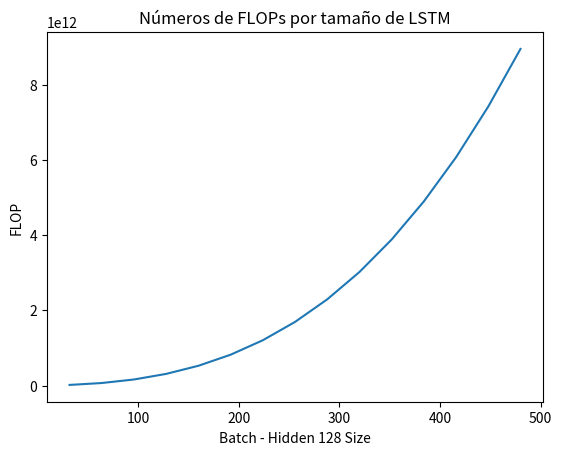

This figure's Python source:
import matplotlib.pyplot as plt

ITER = 5000
# Batch
# M = 128
# Hidden
# K = M
# Hidden + InUnits
UNITS = 128
# N = K + InUnits
# VOCAB
VOCAB = 46
# TimeSteps
TIMESTEPS = 22


def lstm_training_ops(M):
    """This module provides a set of functions to compute the number of FLOPs of a LSTM model."""
    K = M
    N = K + UNITS
    result = ITER * (
        M * M * (12 * N * K + 20 * K - 1) + TIMESTEPS * (5 * M + 17 * M * VOCAB + 2 * VOCAB * K * M - VOCAB * K
                                                         + 16 * M * N * K + 33 * M * K + 4 * N * K + 2 * VOCAB * UNITS * K + VOCAB * UNITS)
        + 70 * N * K)
    return result/M


batchHidden = [i for i in range(32, 512, 32)]
ops = [lstm_training_ops(batch) for batch in batchHidden]
# Add some text for labels, title and custom x-axis tick labels, etc.
plt.title('Números de FLOPs por tamaño de LSTM')
plt.plot(batchHidden, ops)
plt.ylabel('FLOP')
plt.xlabel('Batch - Hidden 128 Size')
plt.show()
